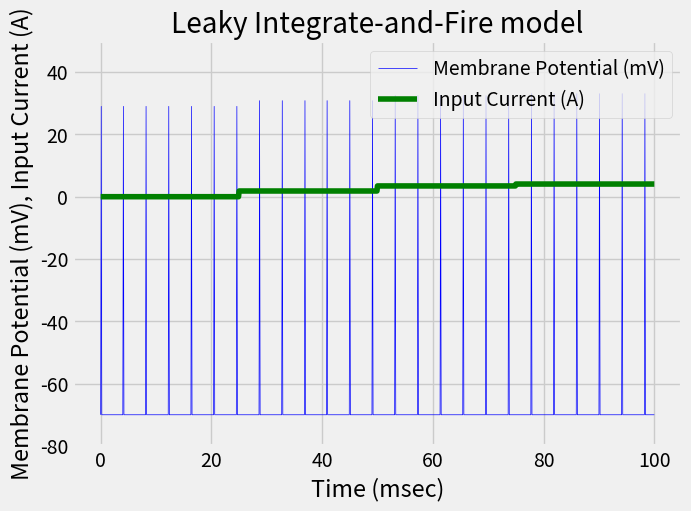
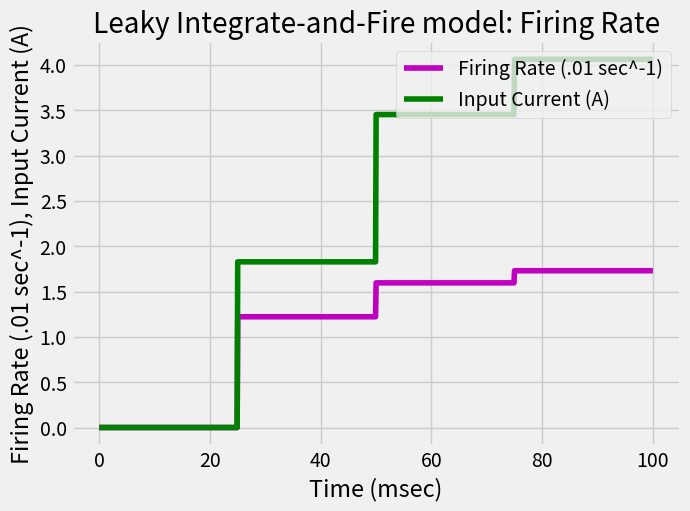
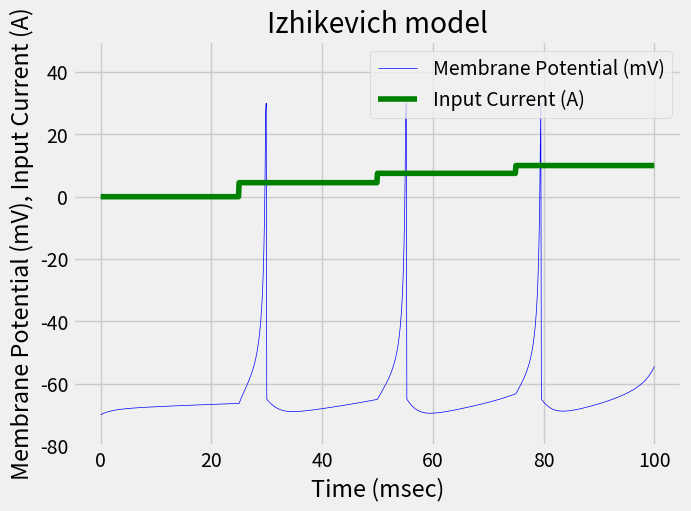
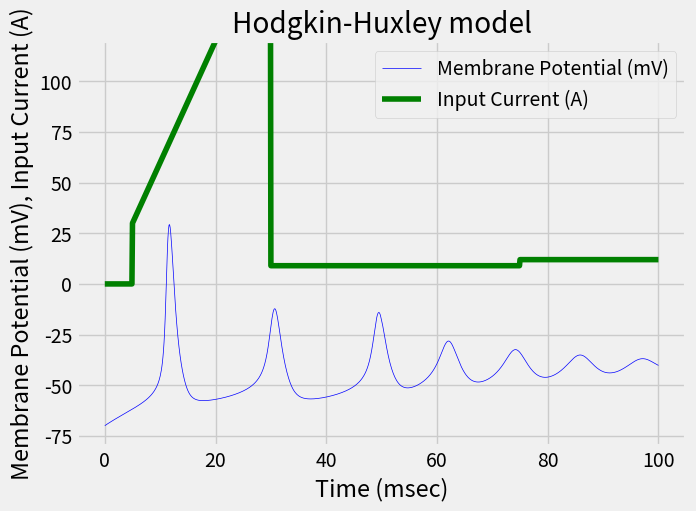

These charts were generated, in order, by the following Python code:
'''
CS 425: Brain Inspired Computing ~ hw 1
[redacted]
Spring 2019
[redacted]

modelsim.py is a python script that simulates the firing of
three different neuron models, under varying parameters.
Interpreting these models, in the form of the outputted plots
can help distinguish the key features and aspects of these models.
'''
import sys
import os
import math
import numpy as np
import matplotlib.pyplot as plt
from scipy.integrate import odeint as oint
plt.style.use('fivethirtyeight')
#%matplotlib inline

#This function takes in the relevant parameters and simulates the Leaky Integrate-and-Fire model
#The output is a plot that displays the firing behavior of the membrane potential of the neuron.
def lif(Cm,Rm,Vt):
    print("lif")
    Vr = -70 #The resting potential of the membrane (rest voltage): -70 mv
    # Set up the time axis. Everything is modeled with respect to the time.
    T = 100 #msecs
    dt = .1 #delta t of .1 msecs
    delta_t = 0
    time = np.arange(0,T+dt, dt) # This array contains the x-coordinate (time) of each plotted point
    Vm = np.zeros(len(time)) # This array contains the y-coordinate (membrane potential) of each plotted point
    Vm[0] = Vr #Initialize the membrane potential at time 0 to the resting potential
    tau_m = Rm*Cm
    t_ref= 4 #The refractory period after an action potential
    spike = 1 #The peak spike of the action potential should reach around 30 mv

    #Set up the input current/stimulus I (Amperes) in the form of an array
    I = np.zeros(len(time))
    for i in range(0, len(time)):
        if i < 250:
            I[i] = 0
        elif i < 500:
            I[i] = 0.45 * 0.97 * (4 / 3) * math.pi  # I chose a constantly increasing stimulus
        elif i < 750:
            I[i] = 0.85 * 0.97 * (4 / 3) * math.pi
        else:
            I[i] = 0.97 * (4/3) * math.pi
        Vm[i] = Vr

    # Obtain the membrane potential over this time frame:
    for x,t in enumerate(time):
        if t > 0 and t > delta_t:
            Vm[x] = Vm[x-1] + (1/(tau_m*dt))*(Rm*I[x] - Vm[x-1]) #Integrate
            if Vm[x] >= Vt: #Spike!
                Vm[x] += spike
                delta_t = t + t_ref

    #Plot the behavior in accordance with this model
    plt.figure(figsize=(7,5))
    l1 = plt.plot(time,Vm,'b-', linewidth = .5,label="Membrane Potential (mV)")
    l2 = plt.plot(time,I,'g-',label="Input Current (A)")
    plt.title("Leaky Integrate-and-Fire model")
    plt.ylabel("Membrane Potential (mV), Input Current (A)")
    plt.xlabel("Time (msec)")
    plt.legend(loc="upper right")
    plt.ylim([-80,50])
    plt.show(block=False)

    #We can also plot the firing rate as a function of the input current
    Fr = np.zeros(len(time))
    for t2 in range(0, len(time)):
        if I[t2] < Vt/Rm or I[t2] == 0:
            Fr[t2] = 0
        else:
            Fr[t2] = (-10)/(t_ref - tau_m*math.log10(1 - Vt/(I[t2]*Rm)))
    plt.figure(figsize=(7, 5))
    l3 = plt.plot(time, Fr, 'm-', label="Firing Rate (.01 sec^-1)")
    l2 = plt.plot(time, I, 'g-', label="Input Current (A)")
    plt.title("Leaky Integrate-and-Fire model: Firing Rate")
    plt.ylabel("Firing Rate (.01 sec^-1), Input Current (A)")
    plt.xlabel("Time (msec)")
    plt.legend(loc="upper right")
    plt.show(block=False)

    return

#This function takes in the relevant parameters and simulates the Izhikevich model.
#The output is a plot that displays the firing behavior of the membrane potential of the neuron.
def izhikevich(Input, a, b, c, d, spike):
    print("izhikevich")
    Vr = -70  # The resting potential of the membrane (rest voltage): -70 mv
    # Set up the time axis. Everything is modeled with respect to the time.
    T = 100  # msecs
    dt = .1  # delta t of .1 msecs
    time = np.arange(0, T + dt, dt)  # This array contains the x-coordinate (time) of each plotted point
    Vm = np.zeros(len(time))  # This array contains the y-coordinate (membrane potential) of each plotted point
    Vm[0] = Vr  # Initialize the membrane potential at time 0 to the resting potential
    Um = np.zeros(len(time))  # This array represents the membrane recovery
    Um[0] = -15  # Initialize the recovery history

    I = np.zeros(len(time)) # Set up the Input Current (Ampere) for the course of this time frame
    for i in range(0, len(time)):
        if i < 250:
            I[i] = 0
        elif i < 500:
            I[i] = 0.45 * Input  # I chose a constantly increasing stimulus
        elif i < 750:
            I[i] = 0.75 * Input
        else:
            I[i] = Input

    # Obtain the membrane potential over this time frame:
    for t in range(1, len(time)):
        if Vm[t-1] < spike:
            #Set up the system of Linear Differential Equations:
            dv = (0.04*Vm[t-1] + 5)*(Vm[t-1]) - Um[t-1] + 140
            Vm[t] = Vm[t-1] + I[t-1]*dt + dv*dt
            du = a*(b*Vm[t-1] - Um[t-1])
            Um[t] = Um[t-1] + du*dt
        else:
            Vm[t-1] = spike #Set to the spike
            Vm[t] = c   #Return to the resting membrane potential
            Um[t] = Um[t-1] + d #Reset the membrane recovery

    #Plot the simulation
    plt.figure(figsize=(7, 5))
    l1 = plt.plot(time, Vm, 'b-', linewidth=.5, label="Membrane Potential (mV)")
    l2 = plt.plot(time, I, 'g-', label="Input Current (A)")
    plt.title("Izhikevich model")
    plt.ylabel("Membrane Potential (mV), Input Current (A)")
    plt.xlabel("Time (msec)")
    plt.legend(loc="upper right")
    plt.ylim([-80, 50])
    plt.show(block=False)

    return


#This function takes in the relevant parameters and simulates the Hodgkin-Huxley model.
#The output is a plot that displays the firing behavior of the membrane potential of the neuron.
def hodgkin_huxley(Input, Cm, gNa, gK, gL, VNa, VK, VL):
    print("hodgkin_huxley")
    Vr = -70  # The resting potential of the membrane (rest voltage): -70 mv
    # Set up the time axis. Everything is modeled with respect to the time.
    T = 100  # msecs
    dt = .1  # delta t of .1 msecs
    time = np.arange(0, T + dt, dt)  # This array contains the x-coordinate (time) of each plotted point

    #Source for obtaining the alpha, beta functions for potassium channel activation,
    # sodium channel activation, and sodium channel inactivation:
    # https://en.wikipedia.org/wiki/Hodgkin%E2%80%93Huxley_model
    m_a = lambda V: 0.1 * (V + 40.0) / (1.0 - np.exp(-(V + 40.0) / 10.0)) #sodium channel activation
    n_a = lambda V: 0.01 * (V + 55.0) / (1.0 - np.exp(-(V + 55.0) / 10.0)) #potassium  channel activation
    h_a = lambda V: 0.07 * np.exp(-(V + 65.0) / 20.0) #sodium channel inactivation
    m_b = lambda V: 4.0 * np.exp(-(V + 65.0) / 18.0)
    n_b = lambda V: 0.125 * np.exp(-(V + 65) / 80.0)
    h_b = lambda V: 1.0 / (1.0 + np.exp(-(V + 35.0) / 10.0))

    #Using the primary equation for this model, we can come up with equations for the current given the membranes
    #voltage potential
    INa = lambda V, m, h: gNa * m ** 3 * h * (V - VNa)
    IK = lambda V, n: gK * n ** 4 * (V - VK)
    IL = lambda V: gL * (V - VL)


    current = np.zeros(len(time))  # Set up the Input Current (Ampere) for the course of this time frame
    for i in range(0, len(time)):
        if i < 50:
            current[i] = 0
        elif i < 300:
            current[i] = i * Input * .05
        elif i < 750:
            current[i] = .75 * Input
        else:
            current[i] = Input


    def I(t):
        if t < 50:
            return 0
        elif t < 300:
            return t * 14 *.05
        elif t < 750:
            return .75 * 14
        else:
            return 14
        return

    # Define The Differential Equation for the HH model
    def DV(independents, t):
        V, m, h, n = independents
        dV = (I(t) - INa(V,m,h) - IK(V,n) - IL(V)) / Cm
        dm = m_a(V) * (1.0 - m) - m_b(V) * m
        dh = h_a(V) * (1.0 - h) - h_b(V) * h
        dn = n_a(V) * (1.0 - n) - n_b(V) * n
        return dV, dm, dh, dn

    x = oint(DV,[-70, 0.05, 0.6, 0.30], time) #Solve and obtain V
    V = x[:,0]


    # Plot the simulation
    plt.figure(figsize=(7, 5))
    l1 = plt.plot(time, V, 'b-', linewidth=.5, label="Membrane Potential (mV)")
    l2 = plt.plot(time, current, 'g-', label="Input Current (A)")
    plt.title("Hodgkin-Huxley model")
    plt.ylabel("Membrane Potential (mV), Input Current (A)")
    plt.xlabel("Time (msec)")
    plt.legend(loc="upper right")
    plt.ylim([-80, 120])
    plt.show(block=False)

    return

if __name__ == "__main__":

    # For each of these models, we can modify and vary the default parameters
    lif(Cm = 10,Rm = 0.7142857142,Vt = -65)
    izhikevich(Input = 10,a = 0.02,b = 0.25,c = -65,d = 6, spike = 30)
    hodgkin_huxley(Input = 12, Cm = 10, gNa = 120.0, gK = 39.0, gL = 0.42, VNa = 80.1, VK = -60.09, VL = -34.14)
    plt.show()
